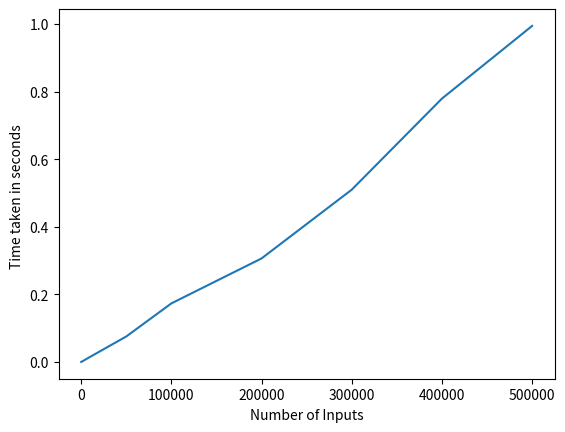

Python code for this plot:

from __future__ import annotations


def find_max_sub_array(A, low, high):
    if low == high:
        return low, high, A[low]
    else:
        mid = (low + high) // 2
        left_low, left_high, left_sum = find_max_sub_array(A, low, mid)
        right_low, right_high, right_sum = find_max_sub_array(A, mid + 1, high)
        cross_left, cross_right, cross_sum = find_max_cross_sum(A, low, mid, high)
        if left_sum >= right_sum and left_sum >= cross_sum:
            return left_low, left_high, left_sum
        elif right_sum >= left_sum and right_sum >= cross_sum:
            return right_low, right_high, right_sum
        else:
            return cross_left, cross_right, cross_sum


def find_max_cross_sum(A, low, mid, high):
    left_sum, max_left = -999999999, -1
    right_sum, max_right = -999999999, -1
    summ = 0
    for i in range(mid, low - 1, -1):
        summ += A[i]
        if summ > left_sum:
            left_sum = summ
            max_left = i
    summ = 0
    for i in range(mid + 1, high + 1):
        summ += A[i]
        if summ > right_sum:
            right_sum = summ
            max_right = i
    return max_left, max_right, (left_sum + right_sum)


def max_sub_array(nums: list[int]) -> int:
    
    best = 0
    current = 0
    for i in nums:
        current += i
        if current < 0:
            current = 0
        best = max(best, current)
    return best


if __name__ == "__main__":
    
    import time
    from random import randint

    from matplotlib import pyplot as plt

    inputs = [10, 100, 1000, 10000, 50000, 100000, 200000, 300000, 400000, 500000]
    tim = []
    for i in inputs:
        li = [randint(1, i) for j in range(i)]
        strt = time.time()
        (find_max_sub_array(li, 0, len(li) - 1))
        end = time.time()
        tim.append(end - strt)
    print("No of Inputs       Time Taken")
    for i in range(len(inputs)):
        print(inputs[i], "\t\t", tim[i])
    plt.plot(inputs, tim)
    plt.xlabel("Number of Inputs")
    plt.ylabel("Time taken in seconds ")
    plt.show()
